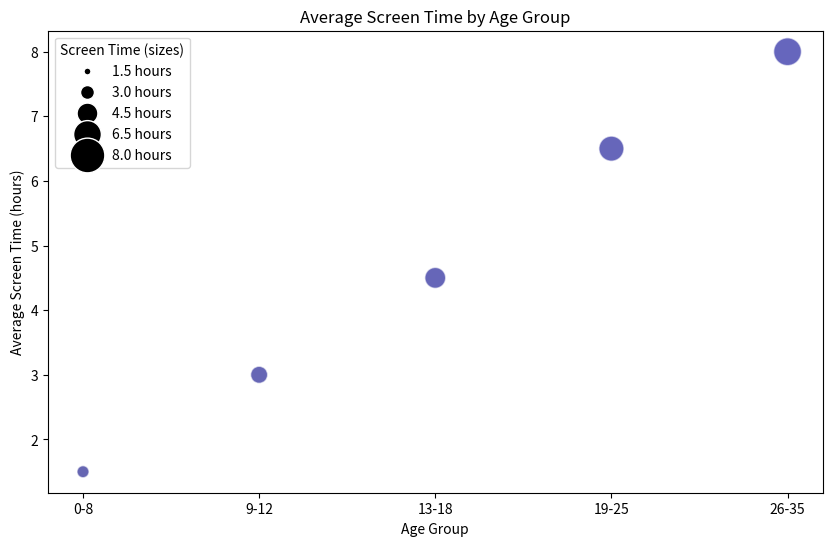

Write Python code to recreate this figure.

import matplotlib.pyplot as plt

# Given data
data = [
    {'Age Group': '0-8', ' Average Screen Time (hours)': 1.5},
    {'Age Group': '9-12', ' Average Screen Time (hours)': 3.0},
    {'Age Group': '13-18', ' Average Screen Time (hours)': 4.5},
    {'Age Group': '19-25', ' Average Screen Time (hours)': 6.5},
    {'Age Group': '26-35', ' Average Screen Time (hours)': 8.0}
]

# Extract age groups and screen times into separate lists
age_groups = [x['Age Group'] for x in data]
screen_times = [x[' Average Screen Time (hours)'] for x in data]

# Generate a list of unique colors, one for each age group
colors = plt.cm.jet(range(len(age_groups)))

# Generate a list of marker sizes based on screen time
# Adjust the size by a factor, e.g., 50 to make the differences more visible
sizes = [50 * t for t in screen_times]

# Plot the data using a scatter plot
plt.figure(figsize=(10, 6))
scatter = plt.scatter(range(len(age_groups)), screen_times, s=sizes, c=colors, alpha=0.6, edgecolors='w')

# Customize the tick labels on the x-axis to represent the age groups
plt.xticks(range(len(age_groups)), age_groups)

# Add labels and title
plt.xlabel('Age Group')
plt.ylabel('Average Screen Time (hours)')
plt.title('Average Screen Time by Age Group')

# Add a legend, using a proxy artist for the sizes
from matplotlib.lines import Line2D
legend_elements = [
    Line2D([0], [0], marker='o', color='w', label='1.5 hours', markerfacecolor='k', markersize=5),
    Line2D([0], [0], marker='o', color='w', label='3.0 hours', markerfacecolor='k', markersize=10),
    Line2D([0], [0], marker='o', color='w', label='4.5 hours', markerfacecolor='k', markersize=15),
    Line2D([0], [0], marker='o', color='w', label='6.5 hours', markerfacecolor='k', markersize=20),
    Line2D([0], [0], marker='o', color='w', label='8.0 hours', markerfacecolor='k', markersize=25),
]
plt.legend(handles=legend_elements, title='Screen Time (sizes)', loc='upper left')

# Show the plot
plt.show()
